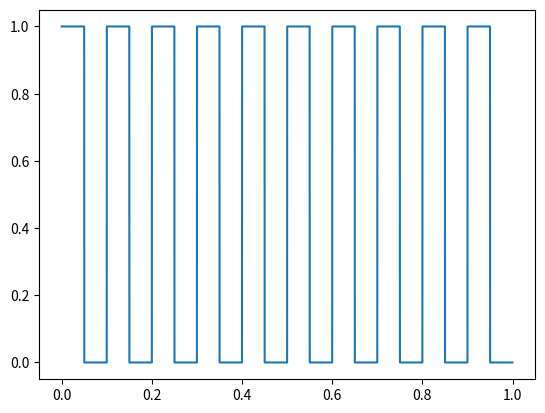

Write the Python code that produced this figure.
import numpy as np
import matplotlib.pyplot as plt

def rpm2radps(rpm):
    return np.pi/30 * rpm

def r_square_wave(t, freq):
    T = 1 / freq

    if (t % T) < (T / 2):
        return 1
    else:
        return 0

t = np.linspace(0, 1, 100000)
wave = np.zeros_like(t)

for i in range(len(t)):
    wave[i] = r_square_wave(t[i], freq=10)

plt.plot(t, wave)
plt.show()
